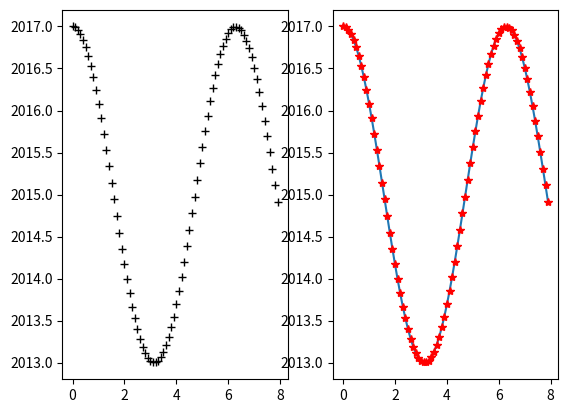

Here is the Python script that generated this plot:
#Importamos las librerias necesarias
import matplotlib.pyplot as plt
import numpy as np
#Definimos la funcion
def f(t):
 return ((2 * np.cos(t)) + 2015)
#definimo el intervalo que va a recorrer y arreglamos cada cuanto se va a agregar un valor
t1 = np.arange(0.0, 8.0, 0.1)
#Dividimos en 2 graficas que ocupan una columna cada una
plt.subplot(121)
plt.plot(t1, f(t1), 'k+')
plt.subplot(122)
plt.plot(t1, f(t1), t1, f(t1), 'r*')
#Finalmente se guarda la imagen
plt.savefig('ejercicio2.png')
